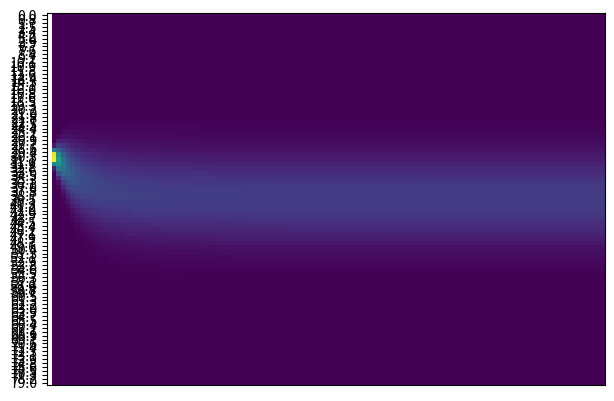

Write the Python code that produced this figure.
#!/usr/bin/env python3
# -*- coding: utf-8 -*-
"""
Created on Mon May  2 20:47:09 2022

@author: giorgio
"""
import numpy as np
import pandas as pd
from scipy.stats import norm
from scipy.stats import halfnorm
import matplotlib.pyplot as plt
#exercise: implement the posterior of the height model, by using a 2-d gridding.
#𝜇 ∼ 𝑁(175,5)
#𝜎 ∼ half-normal(35) 
# y ∼ 𝑁(𝜇, 𝜎)
#assume that two measures are available: 168 and 178 cm.

#we consider a grid of +- 6 prior sigma, hence +-30.
#to keep the computation fast, we use only 80 points.
mu = np.linspace(145, 205, 80)

#the sigma has a broad range (see slides: 75% pctile is 40; max is 128 and we use more points)
sigma = np.linspace(0, 100, 120)

post_density = np.zeros( ( len(mu),len(sigma) ) ) 

#we could vectorize the code. But here we aim at clarity.
for row, current_mu in enumerate(mu):
  for col, current_sigma in enumerate(sigma):
    #prior: prior(current_mu) * density(current_sigma)
    # we assume the priors p(mu) and p(sigma) to be independent
    prior = norm.pdf(current_mu, loc=175, scale=5)
    prior = prior * halfnorm.pdf(current_sigma, scale=35)
    
    #assuming independence of the y_i, the lik terms multiply
    lik   = norm.pdf(168, loc=current_mu, scale=current_sigma)
    #lik   = lik * norm.pdf(178, loc=current_mu, scale=current_sigma)
    
    #unnormalized density
    post_density[row,col] = prior * lik

#numbers are small and numerically problem can arise. 
#use the log to have a more robust computation
post_density = post_density/sum(post_density)
plt.matshow(post_density)
plt.xticks(mu)
plt.yticks(sigma)
plt.show()

#posterior marginal of mu
post_mu = np.sum(post_density, axis=1)
post_sigma = np.sum(post_density, axis=0)

plt.plot(mu,post_mu)
plt.show()
